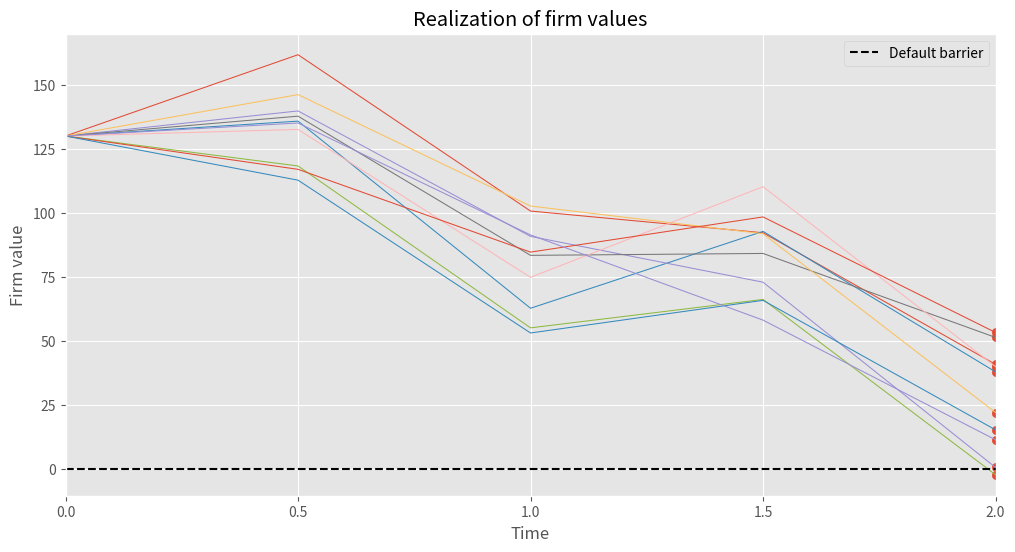

Python code for this plot:
import numpy as np
import matplotlib
import matplotlib.pyplot as plt
plt.style.use("ggplot")

class asset():
    """Class for underlyings"""
    def __init__(self, S0, mu, sigma, jumps=0):
        self.S0 = S0
        self.mu = mu
        self.sigma = sigma
        self.jumps = jumps

    def __repr__(self):
        varstring = ', '.join(f"{k} = {v}" for k, v in self.__dict__.items())
        return f"{self.__class__.__name__}({varstring})"
    

class barrier_option():
    """Base-class for barrier options"""
    def __init__(self, strike, barrier, timeline, underlying):
        self.K = strike
        self.timeline = np.array(timeline)
        self.B = barrier
        self.underlying = underlying

    def __repr__(self):
        return f"{self.__class__.__name__}(K = {self.K}, T = {self.T}, B = {self.B})"

    def __str__(self):
        return self.__repr__()


class barrier_discrete_downandout(barrier_option):
    def payoff(self, S):
        """Calculates and returns payoff given a matrix with underlying prices"""
        max = np.maximum
        
        # Calculate intrinsic value
        P = max(S[:, -1] - self.K, 0)
        # Zero payoff if barrier was hit
        P *= np.min(S - self.B, axis = 1) > 0

        return P


def calc_optionprices(n, option):
    """
    Approximates optionprices for the option specified in the option argument using MC-simulations.

    Args:
        n (int): number of simulations in MC-simulations
        option: instance of an option-class
    
    Returns:
        (tuple[float, numpy.array]): 
            A tuple with calculated option price and statematrix
    """
    S0 = option.underlying.S0
    mu = option.underlying.mu
    sigma = option.underlying.sigma
    jumps = option.underlying.jumps

    timeline = option.timeline
    # Timedifference in the timeline is called dt
    dt = np.diff(timeline, prepend = 0)
    T = timeline[-1]
    
    # Generate random numbers
    Z = np.random.normal(0, 1, size = (n, len(timeline))) 
    
    # Calculate state matrix
    d1 = mu - (sigma**2) / 2
    d2 = d1*dt + sigma*np.sqrt(dt)*Z
    S = np.hstack([S0 * np.ones((n, 1)), np.exp(d2)]).cumprod(axis = 1)

    # Include jumps. This step is quite complicated as the jumps has to render the values after the jump
    # as if it was already there when the values was calculated. Open for suggestions here.
    # If `jumps` are zero this step does nothing
    S[:, 1:] += (np.hstack([np.exp(d2[:, 1:].cumsum(axis=1)), np.ones((n, 1))]) * jumps).cumsum(axis=1)

    # Calculate payoff with the payoff-method of the corresponding option
    P = option.payoff(S)

    # Apply time-zero discounting
    V = np.exp(-mu*T) * P
    
    # Calculate the MC-estimate
    V = np.sum(V)/n

    return (V, S)

timeline = np.array([0.5, 1, 1.5, 2])
jumps = np.array([0, -50, 0, -50])

# Define the underlying, i.e. the firm value
underlying = asset(S0=130, mu=0.01, sigma=0.25, jumps=jumps)
# Define the option
equity = barrier_discrete_downandout(strike=0, barrier=0, timeline=timeline, underlying=underlying)

# Calculate prices with MC-simulations
equity_value, states = calc_optionprices(n=100000, option=equity)
print(f"Equity value: {equity_value}")

equity_value, states = calc_optionprices(n=10, option=equity)
x = np.hstack([0, timeline])
fig, ax = plt.subplots(1, figsize=(12,6))
ax.plot(x, states.T, linewidth=0.75) 
ax.scatter(np.repeat(timeline[-1], states.shape[0]), states[:,-1])
ax.plot((0, timeline[-1]), (0, 0), label="Default barrier", color="black", linestyle="--")

ax.legend()

ax.set_xlim((0, timeline[-1]))
ax.xaxis.set_major_locator(matplotlib.ticker.FixedLocator(x))
ax.set_xlabel("Time")
ax.set_ylabel("Firm value")
ax.set_title("Realization of firm values")

plt.show()